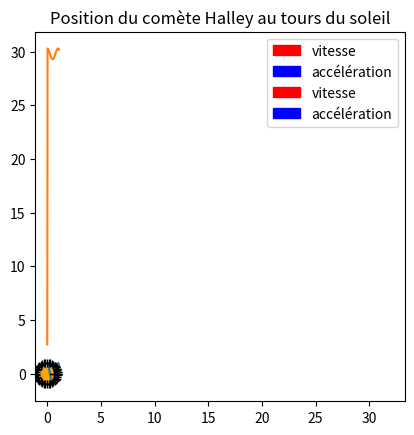

Write the Python code that produced this figure.
import numpy as np
import matplotlib.pyplot as plt
import scipy.optimize as op

# listes
t, M, u, theta, R, X, Y = [], [], [], [], [], [], []
vx, vy, v = [], [], []
ax, ay = [], []

# Equations de kepler

def calculate_trajectory():
    t, M, u, theta, R, X, Y = [], [], [], [], [], [], []
    # Trajectoire
    for i in range(0,N+6):
        t.append(i * T_rev / N)
        M.append(2 * np.pi / T_rev * t[i])
        u.append(float(op.fsolve(lambda x : x - e * np.sin(x) - M[i], 0)))

        # coordonées
        theta.append( 2 * np.arctan((np.sqrt((1+e)/(1-e)) * np.tan(u[i] / 2))))
        R.append(a * (1 - e ** 2) / (1 + e * np.cos(theta[i])))
        ## Cartésiene
        X.append(R[i] * np.cos(theta[i]))
        Y.append(R[i] * np.sin(theta[i]))

    return t,M,u,theta,R,X,Y

# Vecteurs V et A

def calculate_speed(X,Y,t):
    vx, vy, v = [], [], []
    # Vecteurs V et A
    for i in range(0, N+5):
        # vecteur vitesse
        # méthode de dérivée numérique 
        # (Théorème des accroissements finis)
        # exemple: vx(t4) = x5-x3/t5-t3
        vx.append((X[i+1]-X[i-1])/(t[i+1]-t[i-1]))
        vy.append((Y[i+1]-Y[i-1])/(t[i+1]-t[i-1]))
        # norme de la vitesse
        v.append(np.sqrt(vx[i]**2 + vy[i] **2 ) * 4.76)
    return vx,vy,v

def calculate_acceleration(vx,vy,t):
    ax, ay = [], []
    # Accelération
    for i in range(0, N+4):
        ax.append((vx[i+1]-vx[i-1])/(t[i+1]-t[i-1]))
        ay.append((vy[i+1]-vy[i-1])/(t[i+1]-t[i-1]))
    return ax,ay

def plot_arrows(X,Y,vx,vy,ax,ay,point=40):
    point = 40
    print("Au point", point, "vitesse", v[point], "km/s")
    echelleV = 0.01 # echelles pour la longueur des vecteurs V & A
    echelleA = 0.002

    plt.arrow(X[point], Y[point], vx[point] * echelleV , vy[point] * echelleV, color="r",length_includes_head=True, label="vitesse")
    plt.arrow(X[point], Y[point], ax[point] * echelleA , ay[point] * echelleA, color="b",length_includes_head=True, label="accélération")
    plt.legend()
    plt.show()

def plot_in_time(X,v,t):
    t1 = list()
    for i in range(len(t) - 1):
        t1.append(t[i])

    plt.plot(t,X)
    plt.plot(t1,v)
    plt.show()


# Données astronomiques
# Terre
a = 1 # U.A
T_rev = 1 # ans
e = 0.017 # Excentricité S.U
N = 40 # positions tracées

t,M,u,theta,R,X,Y = calculate_trajectory()
vx,vy,v = calculate_speed(X,Y,t)
ax,ay = calculate_acceleration(vx,vy,t)

plot_arrows(X,Y,vx,vy,ax,ay,40)
plot_in_time(X,v,t)

plt.plot(X,Y,"+k")
plt.scatter([0],[0], s=100, c="orange")
plt.title("Position de la terre au tours du soleil")
plt.axis("square")
plt.grid()
plt.show()

# Comète Halley
a = 17.83 # U.A
T_rev = 76.09 # ans
e = 0.967 # Excentricité S.U
N = 40 # positions tracées

t,M,u,theta,R,X,Y = calculate_trajectory()
vx,vy,v = calculate_speed(X,Y,t)
ax,ay = calculate_acceleration(vx,vy,t)

plot_arrows(X,Y,vx,vy,ax,ay,40)

plt.plot(X,Y,"+k")
plt.scatter([0],[0], s=100, c="orange")
plt.title("Position du comète Halley au tours du soleil")
#plt.axis("square")
plt.grid()
plt.show()

